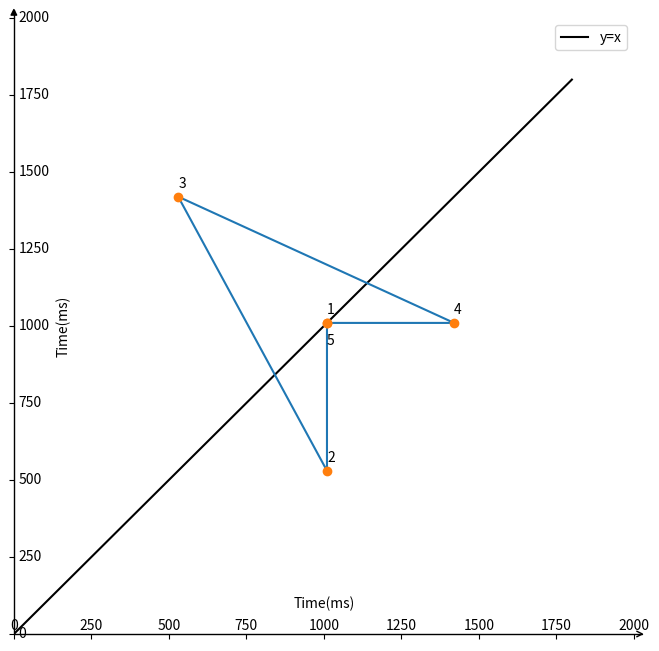

Python code for this plot:
# Check the result of wavedet

import numpy as np
import matplotlib.pyplot as plt
import mpl_toolkits.axisartist as axisartist


interval_list = [1010, 1010, 530, 1420, 1010,1010]
# interval_list = [1000, 1000, 1500, 200, 1000, 1000]
points = []
for idx in range(len(interval_list)-1):
    points.append([interval_list[idx], interval_list[idx+1]])

points = np.array(points)

#创建画布
fig = plt.figure(figsize=(8, 8))
#使用axisartist.Subplot方法创建一个绘图区对象ax
ax = axisartist.Subplot(fig, 111)  
#将绘图区对象添加到画布中
fig.add_axes(ax)

ax.axis[:].set_visible(False)

#ax.new_floating_axis代表添加新的坐标轴
ax.axis["x"] = ax.new_floating_axis(0,0)
#给x坐标轴加上箭头
ax.axis["x"].set_axisline_style("->", size = 1.0)
#添加y坐标轴，且加上箭头
ax.axis["y"] = ax.new_floating_axis(1,0)
ax.axis["y"].set_axisline_style("-|>", size = 1.0)
#设置x、y轴上刻度显示方向
ax.axis["x"].set_axis_direction("top")
ax.axis["y"].set_axis_direction("right")

x = np.linspace(0,1800,1000)
#生成sigmiod形式的y数据

#设置x、y坐标轴的范围
plt.xlim(0,2000)
plt.ylim(0, 2000)
#绘制图形
plt.plot(x,x,c='black',label='y=x')
plt.plot(points[:,0], points[:,1])
plt.plot(points[:,0], points[:,1],'o')
for i in range(len(points)-1):
    plt.text(points[i,0], points[i,1]+30, str(i+1))
plt.text(points[-1,0], points[-1,1]-70, str(len(points)))
plt.xlabel('Time(ms)')
plt.ylabel('Time(ms)')
plt.legend(loc='upper right')
plt.show()
pass